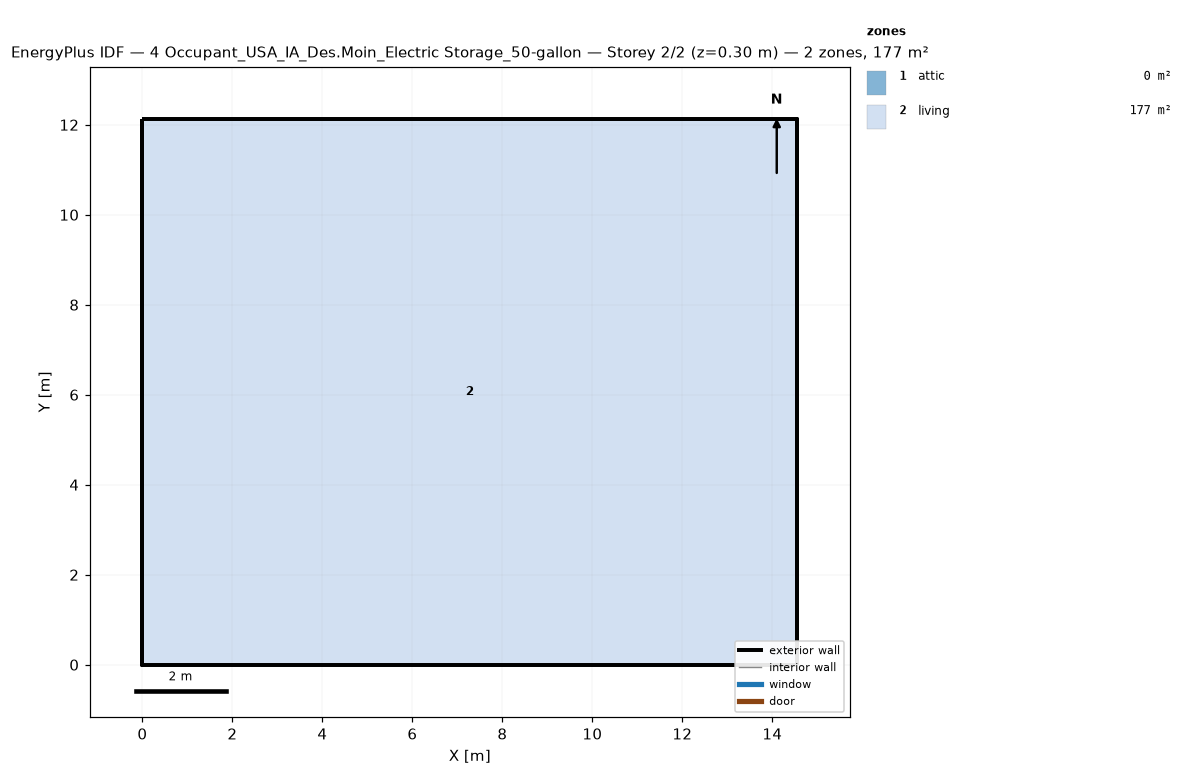
=== STOREY PLAN SPEC (per zone: floor XY polygon, exterior-wall plan segments, windows/doors) ===
zone 1: attic  (0.0 m²)
  exterior wall: (14.55, 0.00) – (14.55, 12.13) – (14.55, 6.06)  [18.2 m]
  exterior wall: (0.00, 12.13) – (0.00, 0.00) – (0.00, 6.06)  [18.2 m]
zone 2: living  (176.5 m²)
  floor: (0.00, 0.00) (0.00, 12.13) (14.55, 12.13) (14.55, 0.00)
  exterior wall: (0.00, 0.00) – (14.55, 0.00)  [14.6 m]
  exterior wall: (14.55, 0.00) – (14.55, 12.13)  [12.1 m]
  exterior wall: (14.55, 12.13) – (0.00, 12.13)  [14.6 m]
  exterior wall: (0.00, 12.13) – (0.00, 0.00)  [12.1 m]

=== DERIVED (storey summary) ===
Building: 4 Occupant_USA_IA_Des.Moin_Electric Storage_50-gallon
Storey: 2 of 2  (floor level z = 0.30 m)
Storey gross floor area: 176.5 m²
Zones on this storey: 2
  - attic: floor 0.0 m²; exterior wall 36.4 m (24.5 m²); WWR 0.0%
  - living: floor 176.5 m²; exterior wall 53.4 m (146.4 m²); WWR 0.0%
Zone adjacency: (none detected)